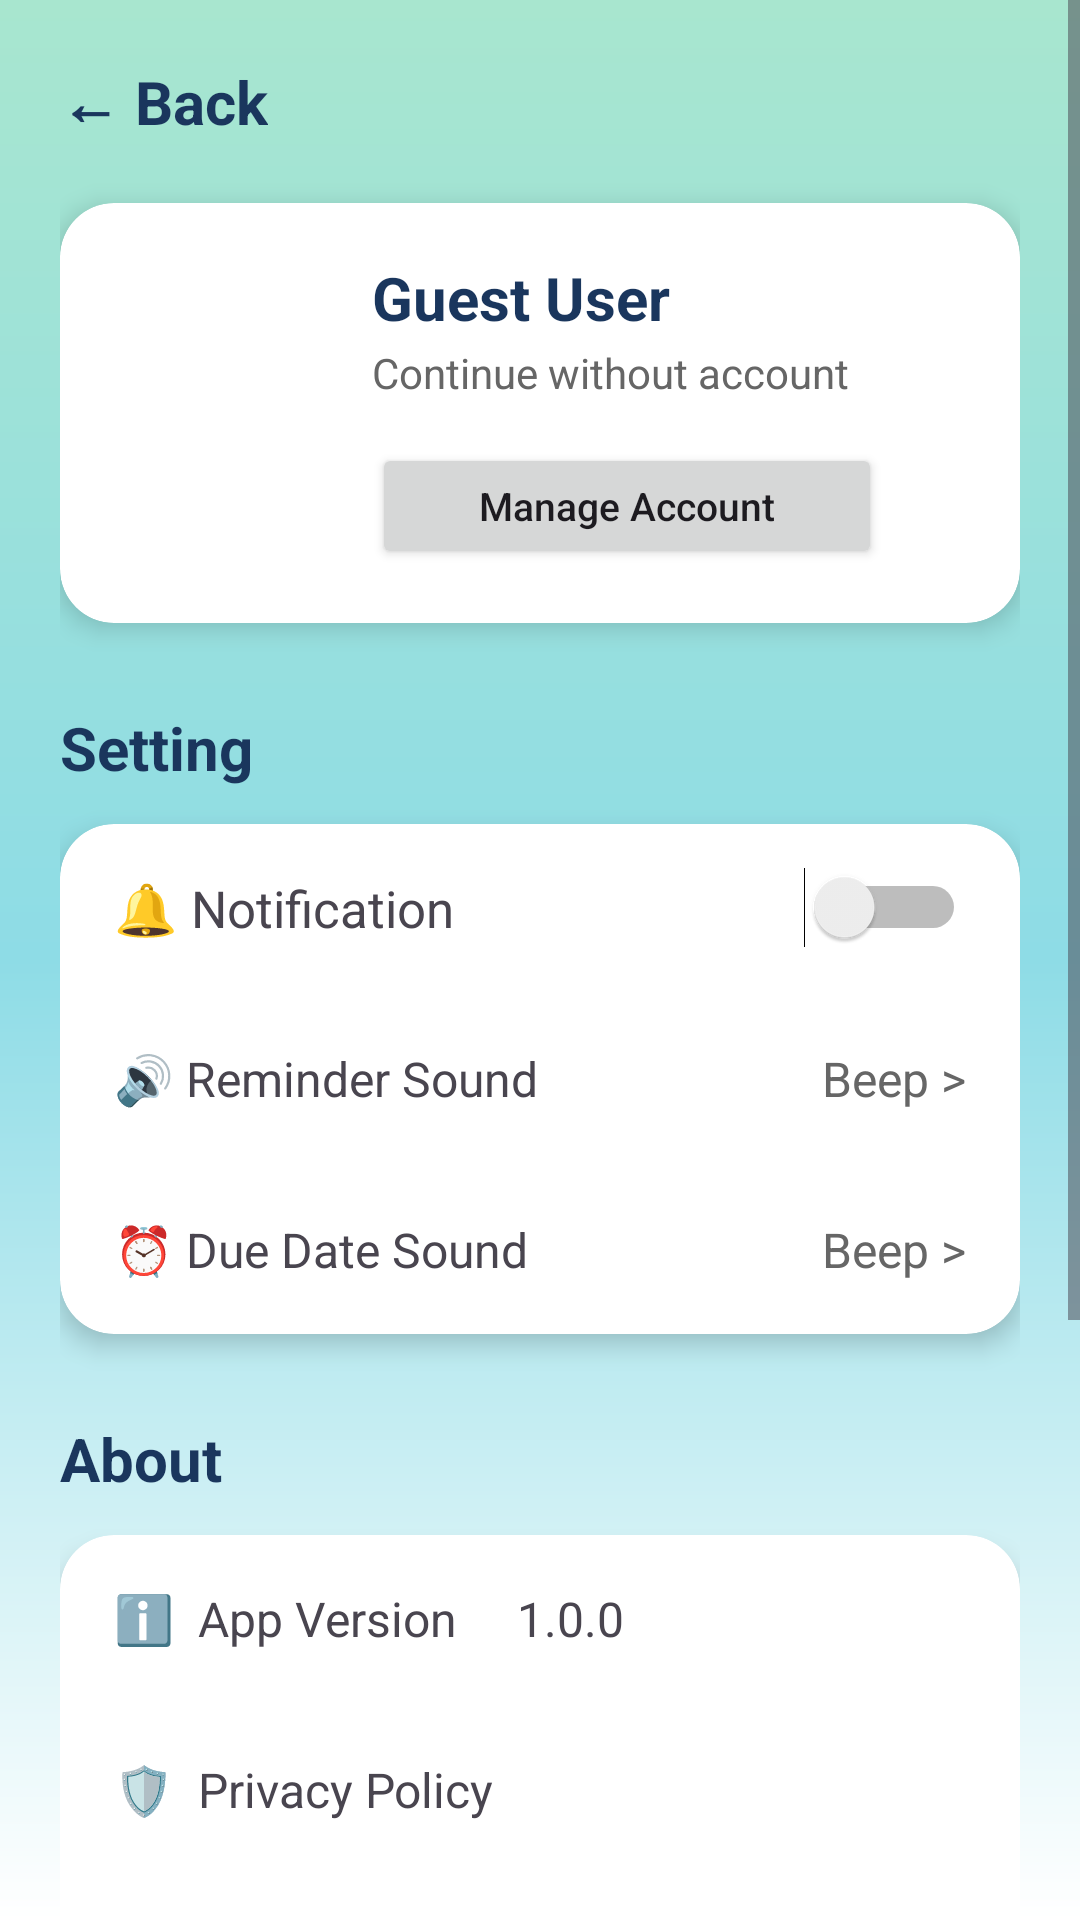

Layout XML and referenced resources for this Android screen:
<!-- AndroidManifest.xml: application theme Theme.RemindMeApp -->
<!-- res/layout/activity_profile.xml -->
<?xml version="1.0" encoding="utf-8"?>
<ScrollView

    xmlns:android="http://schemas.android.com/apk/res/android"

    xmlns:app="http://schemas.android.com/apk/res-auto"

    android:layout_width="match_parent"

    android:layout_height="match_parent"

    android:background="@drawable/bg_gradient">



    <LinearLayout

        android:layout_width="match_parent"

        android:layout_height="wrap_content"

        android:orientation="vertical"

        android:padding="20dp">



        



        <TextView

            android:id="@+id/txtBack"

            android:layout_width="wrap_content"

            android:layout_height="wrap_content"

            android:text="← Back"

            android:textStyle="bold"

            android:textSize="20sp"

            android:textColor="#1A365D"/>



        



        <androidx.cardview.widget.CardView

            android:layout_width="match_parent"

            android:layout_height="wrap_content"

            android:layout_marginTop="20dp"

            app:cardCornerRadius="18dp"

            app:cardElevation="5dp"

            app:cardBackgroundColor="#FFFFFF">



            <LinearLayout

                android:layout_width="match_parent"

                android:layout_height="wrap_content"

                android:orientation="horizontal"

                android:gravity="center_vertical"

                android:padding="18dp">



                <ImageView

                    android:layout_width="70dp"

                    android:layout_height="70dp"

                    android:src="@drawable/app_logo"/>



                <LinearLayout

                    android:layout_width="0dp"

                    android:layout_height="wrap_content"

                    android:layout_marginStart="16dp"

                    android:layout_weight="1"

                    android:orientation="vertical">



                    <TextView

                        android:id="@+id/txtName"

                        android:layout_width="wrap_content"

                        android:layout_height="wrap_content"

                        android:text="Guest User"

                        android:textStyle="bold"

                        android:textSize="20sp"

                        android:textColor="#1A365D"/>



                    <TextView

                        android:id="@+id/txtEmail"

                        android:layout_width="wrap_content"

                        android:layout_height="wrap_content"

                        android:layout_marginTop="2dp"

                        android:text="Continue without account"

                        android:textColor="#666666"/>



                    <Button

                        android:id="@+id/btnManage"

                        android:layout_width="170dp"

                        android:layout_height="42dp"

                        android:layout_marginTop="14dp"

                        android:text="Manage Account"

                        android:textAllCaps="false"

                        android:textSize="13sp"/>



                </LinearLayout>



            </LinearLayout>



        </androidx.cardview.widget.CardView>



        



        <TextView

            android:layout_width="wrap_content"

            android:layout_height="wrap_content"

            android:text="Setting"

            android:textSize="20sp"

            android:textStyle="bold"

            android:textColor="#1A365D"

            android:layout_marginTop="28dp"/>



        <androidx.cardview.widget.CardView

            android:layout_width="match_parent"

            android:layout_height="wrap_content"

            android:layout_marginTop="12dp"

            app:cardCornerRadius="18dp"

            app:cardElevation="5dp"

            app:cardBackgroundColor="#FFFFFF">



            <LinearLayout

                android:layout_width="match_parent"

                android:layout_height="wrap_content"

                android:orientation="vertical">



                <LinearLayout

                    android:layout_width="match_parent"

                    android:layout_height="56dp"

                    android:gravity="center_vertical"

                    android:paddingHorizontal="18dp">



                    <TextView

                        android:layout_width="0dp"

                        android:layout_height="wrap_content"

                        android:layout_weight="1"

                        android:text="🔔 Notification"

                        android:textSize="17sp"/>



                    <Switch

                        android:id="@+id/switchNotification"

                        android:layout_width="wrap_content"

                        android:layout_height="wrap_content"/>



                </LinearLayout>



                <View

                    android:layout_width="match_parent"

                    android:layout_height="1dp"/>



                <LinearLayout

                    android:layout_width="match_parent"

                    android:layout_height="56dp"

                    android:orientation="horizontal"

                    android:gravity="center_vertical"

                    android:paddingHorizontal="18dp">



                    <TextView

                        android:id="@+id/txtReminderTitle"

                        android:layout_width="0dp"

                        android:layout_height="wrap_content"

                        android:layout_weight="1"

                        android:text="🔊 Reminder Sound"

                        android:textSize="16sp"/>



                    <TextView

                        android:id="@+id/txtReminderSound"

                        android:layout_width="wrap_content"

                        android:layout_height="wrap_content"

                        android:text="Beep >"

                        android:textColor="#666666"

                        android:textSize="16sp"/>



                </LinearLayout>



                <View

                    android:layout_width="match_parent"

                    android:layout_height="1dp"/>



                <LinearLayout

                    android:layout_width="match_parent"

                    android:layout_height="56dp"

                    android:orientation="horizontal"

                    android:gravity="center_vertical"

                    android:paddingHorizontal="18dp">



                    <TextView

                        android:id="@+id/txtDueDateTitle"

                        android:layout_width="0dp"

                        android:layout_height="wrap_content"

                        android:layout_weight="1"

                        android:text="⏰ Due Date Sound"

                        android:textSize="16sp"/>



                    <TextView

                        android:id="@+id/txtDueDateSound"

                        android:layout_width="wrap_content"

                        android:layout_height="wrap_content"

                        android:text="Beep >"

                        android:textColor="#666666"

                        android:textSize="16sp"/>



                </LinearLayout>



            </LinearLayout>



        </androidx.cardview.widget.CardView>



        



        <TextView

            android:layout_width="wrap_content"

            android:layout_height="wrap_content"

            android:text="About"

            android:textStyle="bold"

            android:textSize="20sp"

            android:textColor="#1A365D"

            android:layout_marginTop="28dp"/>



        <androidx.cardview.widget.CardView

            android:layout_width="match_parent"

            android:layout_height="wrap_content"

            android:layout_marginTop="12dp"

            app:cardCornerRadius="18dp"

            app:cardElevation="5dp"

            app:cardBackgroundColor="#FFFFFF">



            <LinearLayout

                android:layout_width="match_parent"

                android:layout_height="wrap_content"

                android:orientation="vertical">



                <TextView

                    android:layout_width="match_parent"

                    android:layout_height="56dp"

                    android:gravity="center_vertical"

                    android:paddingHorizontal="18dp"

                    android:text="ℹ️  App Version     1.0.0"

                    android:textSize="16sp"/>



                <View

                    android:layout_width="match_parent"

                    android:layout_height="1dp"/>



                <TextView

                    android:id="@+id/txtPrivacy"

                    android:layout_width="match_parent"

                    android:layout_height="56dp"

                    android:gravity="center_vertical"

                    android:paddingHorizontal="18dp"

                    android:text="🛡️  Privacy Policy"

                    android:textSize="16sp"/>



                <View

                    android:layout_width="match_parent"

                    android:layout_height="1dp"/>



                <TextView

                    android:id="@+id/txtTerms"

                    android:layout_width="match_parent"

                    android:layout_height="56dp"

                    android:gravity="center_vertical"

                    android:paddingHorizontal="18dp"

                    android:text="📄  Terms and Conditions"

                    android:textSize="16sp"/>








            </LinearLayout>





        </androidx.cardview.widget.CardView>



        



        <ImageView

            android:layout_width="120dp"

            android:layout_height="120dp"

            android:layout_gravity="center"

            android:layout_marginTop="36dp"

            android:src="@drawable/app_logo"/>



        <TextView

            android:layout_width="wrap_content"

            android:layout_height="wrap_content"

            android:layout_gravity="center"

            android:text="RemindMe"

            android:textColor="#1A365D"

            android:textStyle="bold"

            android:textSize="28sp"

            android:layout_marginBottom="36dp"/>



    </LinearLayout>



</ScrollView>
<!-- resources referenced by this layout -->
<resources>
  <!-- drawable bg_gradient (drawable) -->
  <?xml version="1.0" encoding="utf-8"?>
  <shape xmlns:android="http://schemas.android.com/apk/res/android">
  
      <gradient
          android:angle="270"
  
          android:startColor="#A8E6CF"
  
          android:centerColor="#8EDCE6"
  
          android:endColor="#FFFFFF"/>
  
  </shape>
  <style name="Theme.RemindMeApp" parent="Base.Theme.RemindMeApp" />
  <style name="Base.Theme.RemindMeApp" parent="Theme.Material3.DayNight.NoActionBar">
          <item name="colorPrimary">#6EC6C8</item>
          <item name="colorPrimaryContainer">#B3E5FC</item>
          
          
      </style>
</resources>
